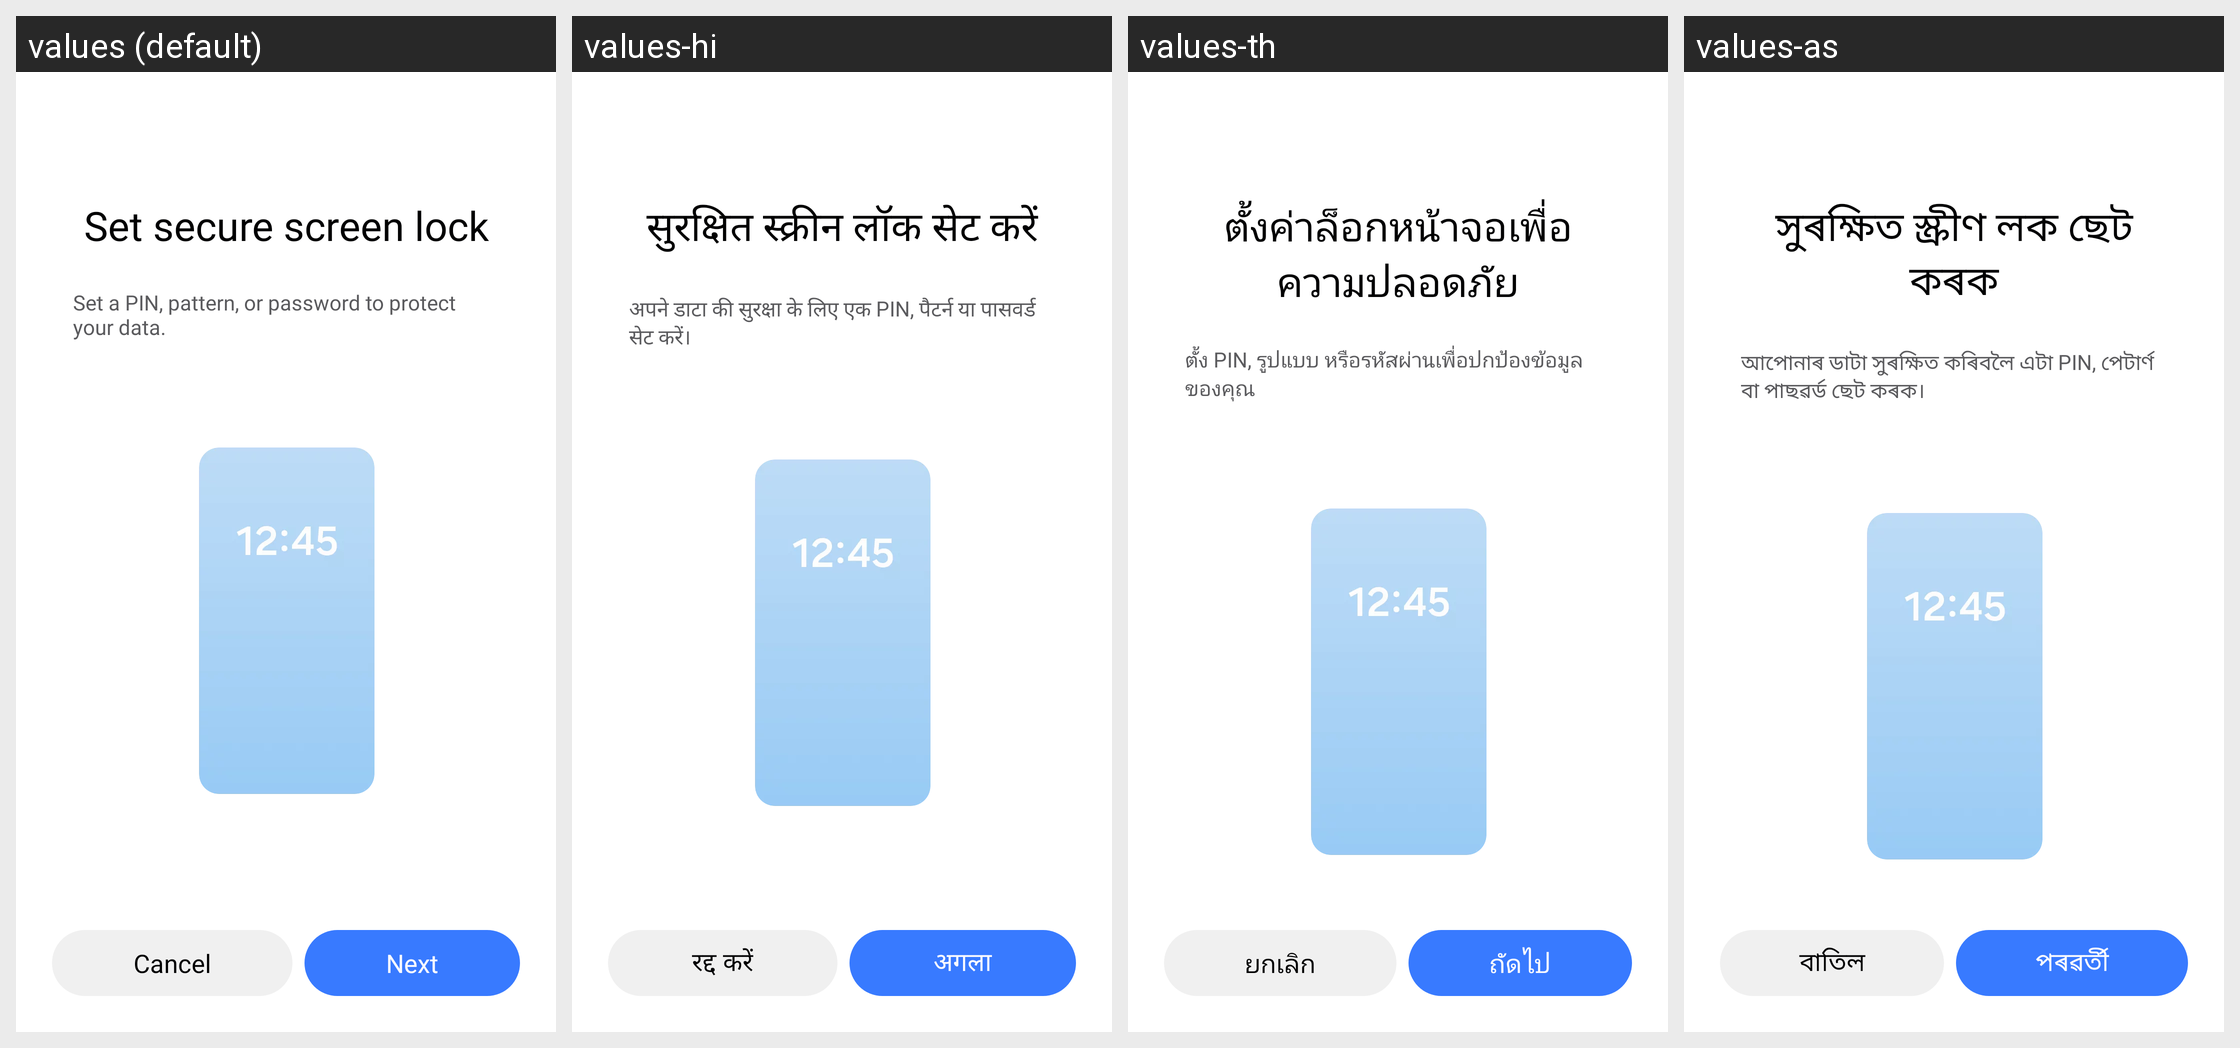

Locale-by-locale string values for the Android screen shown in this grid:
Android screen res/layout/ppp_delegate_activity.xml rendered under 4 locales, left to right: values (default), values-hi, values-th, values-as. Device: Nexus 5 (rendered at 1080×1920; each locale shown at half size, 540×960, under a caption strip naming it); theme Theme.KmxService.
Other locales in the repository, not shown: values-ar, values-az-rAZ, values-be, values-be-rBY, values-bg, values-bn-rBD, values-bn-rIN, values-bo, values-bs, values-ca, values-cs, values-da, values-de, values-el, values-en, values-en-rCA, values-en-rDI, values-en-rGB, values-en-rUS, values-en-rZG, values-es, values-es-rES, values-es-rUS, values-et-rEE, values-eu-rES, values-fa, values-fi, values-fr, values-fr-rCA, values-ga, values-gl-rES, values-gu-rIN, values-hr, values-hu, values-hy-rAM, values-in, values-is-rIS, values-it, values-iw, values-ja, values-ka-rGE, values-kk-rKZ, values-km-rKH, values-kn-rIN, values-ko, values-ky, values-ky-rKG, values-lo-rLA, values-lt, values-lv, values-mk-rMK, values-ml-rIN, values-mn-rMN, values-mr-rIN, values-ms-rMY, values-my-rMM, values-my-rZG, values-nb, values-ne, values-ne-rNP, values-nl, values-or, values-pa-rIN, values-pl, values-pl-rSP, values-pt-rBR, values-pt-rPT, values-ro, values-ru, values-si, values-si-rLK, values-sk, values-sl, values-sq-rAL, values-sr, values-sv, values-sw, values-ta-rIN, values-te, values-te-rIN, values-tg, values-tk, values-tl, values-tr, values-ug-rCN, values-uk, values-ur-rPK, values-uz-rUZ, values-vi, values-zh-rCN, values-zh-rHK, values-zh-rTW, values-zu.
Strings drawn on this screen, with the default value and each locale's value (text and hints the layout hard-codes, and strings that could not be matched under every locale, appear in the picture but are not listed):

ppp_delegate_title
  values: Set secure screen lock
  values-hi: सुरक्षित स्क्रीन लॉक सेट करें
  values-th: ตั้งค่าล็อกหน้าจอเพื่อความปลอดภัย
  values-as: সুৰক্ষিত স্ক্ৰীণ লক ছেট কৰক

ppp_delegate_description
  values: Set a PIN, pattern, or password to protect your data.
  values-hi: अपने डाटा की सुरक्षा के लिए एक PIN, पैटर्न या पासवर्ड सेट करें।
  values-th: ตั้ง PIN, รูปแบบ หรือรหัสผ่านเพื่อปกป้องข้อมูลของคุณ
  values-as: আপোনাৰ ডাটা সুৰক্ষিত কৰিবলৈ এটা PIN, পেটাৰ্ণ বা পাছৱৰ্ড ছেট কৰক।

menu_cancel
  values: Cancel
  values-hi: रद्द करें
  values-th: ยกเลิก
  values-as: বাতিল

next
  values: Next
  values-hi: अगला
  values-th: ถัดไป
  values-as: পৰৱৰ্তী
